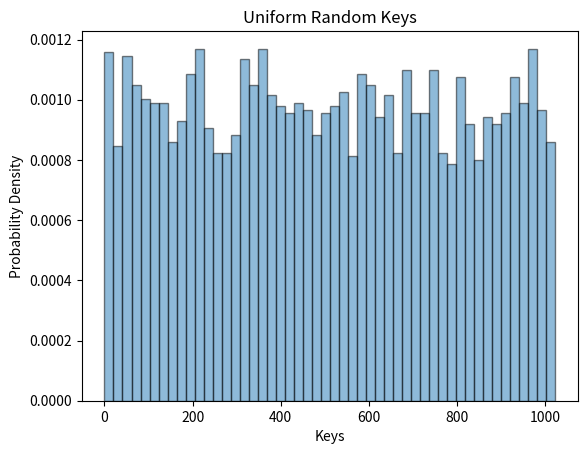

The script that saved this image: (Note: this script raises an exception after producing the figure.)
import random
from scipy.stats import zipf
from scipy.stats import skewnorm
import numpy as np
import matplotlib.pyplot as plt

def generate_random_keys(number_of_distinct_keys, nops):
    keys = []
    with open("random_keys.txt", "w") as file:
        for _ in range(nops):
            key = random.randint(0, number_of_distinct_keys - 1)
            keys.append(key)
            value = str(key) + ":"
            file.write(f"{key} {value}\n")

    plt.hist(keys, bins=50, density=True, alpha=0.5, edgecolor='black')
    plt.title('Uniform Random Keys')
    plt.xlabel('Keys')
    plt.ylabel('Probability Density')
    plt.savefig('/home/u1418793/adbs-project3/r_keys.png') 
    plt.show()

def generate_skewed_keys(number_of_distinct_keys, nops, skewness=2.0):
    mean_value = number_of_distinct_keys / 3.0  
    scale_value = number_of_distinct_keys / 6.0  # Set the scale (standard deviation) value
    
    skewnorm_dist = skewnorm(loc=mean_value, scale=scale_value, a=skewness)

    # Generate keys based on the inverse cumulative distribution function (ppf)
    keys = skewnorm_dist.ppf(np.linspace(0, 1, nops))
    keys = np.round(keys).astype(int) % number_of_distinct_keys

    with open("skewed_keys.txt", "w") as file:
        for key in keys:
            value = str(key) + ":"
            file.write(f"{key} {value}\n")

    # Plotting the distribution
    """plt.hist(keys, bins=50, density=True, alpha=0.5, color='b', edgecolor='black')
    plt.title('Skewed Keys Distribution')
    plt.xlabel('Keys')
    plt.ylabel('Probability Density')
    plt.savefig('/home/u1418793/adbs-project3/s_keys.png') 
    plt.show()"""


if __name__ == "__main__":
    number_of_distinct_keys = 2 ** 10  # Set to the desired number of distinct keys
    nops = 2 ** 12  # Set to the desired number of operations
    skewness = 2.0  # Adjust the skewness parameter as needed

    generate_random_keys(number_of_distinct_keys, nops)
    generate_skewed_keys(number_of_distinct_keys, nops, skewness=2.0)
